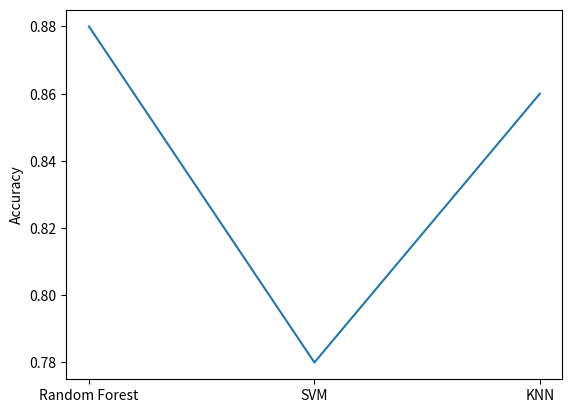

Write the Python code that produced this figure.
import matplotlib.pyplot as plt
import seaborn as sns
import pandas as pd
import numpy as np


scores = np.transpose([0.88, 0.78, 0.86])
df = pd.DataFrame(scores, index=['Random Forest', 'SVM', 'KNN'], columns=['Accuracy'])
ax = sns.lineplot(x=['Random Forest', 'SVM', 'KNN'], y='Accuracy', data=df)
ax.plot()
plt.show(block=True)